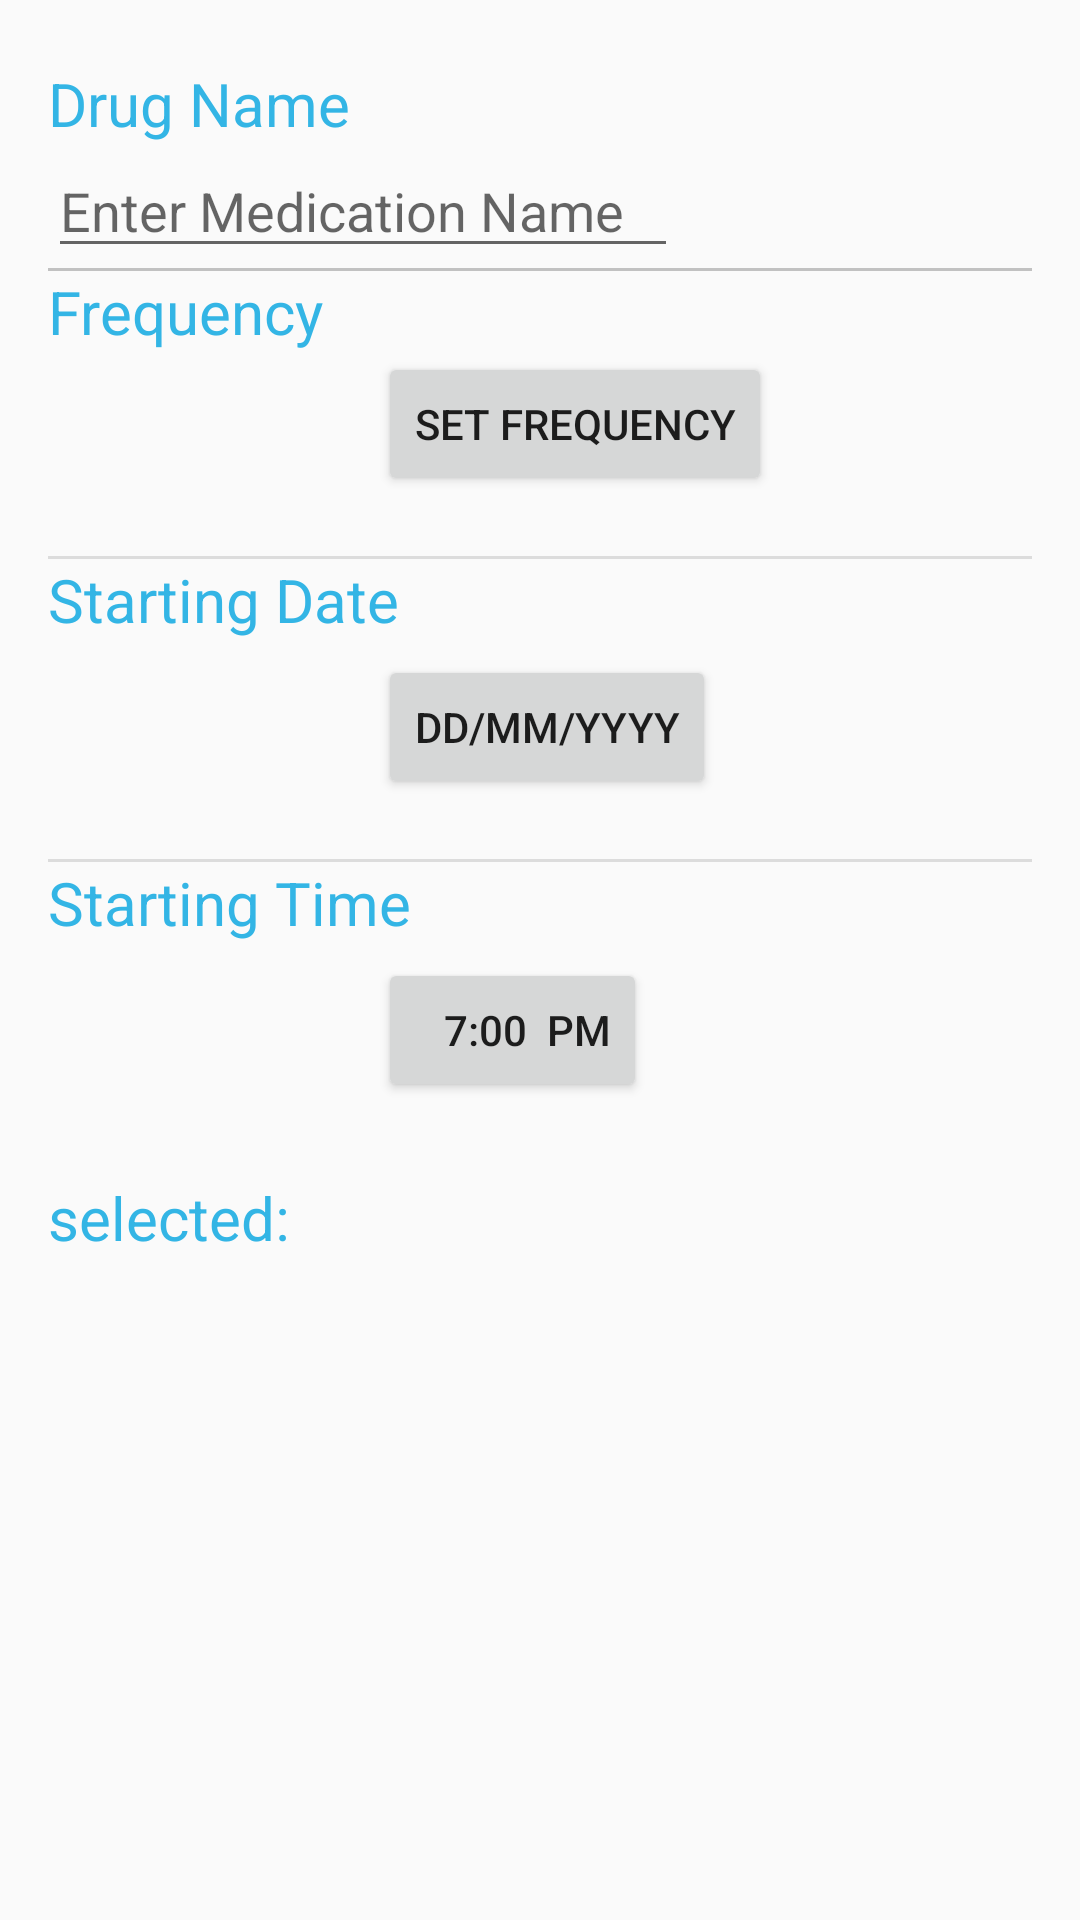

Write the Android layout XML for this screen, with the resource values it uses.
<!-- AndroidManifest.xml: application theme AppTheme -->
<!-- res/layout/reminder_details.xml -->
<ScrollView xmlns:android="http://schemas.android.com/apk/res/android"
    xmlns:tools="http://schemas.android.com/tools"
    android:layout_width="fill_parent"
    android:layout_height="fill_parent"
    android:isScrollContainer="true" >

    <RelativeLayout
        android:layout_width="match_parent"
        android:layout_height="wrap_content"
        android:paddingBottom="16dp"
        android:paddingLeft="16dp"
        android:paddingRight="16dp"
        android:paddingTop="16dp"
        tools:context=".AlarmDetailActivity" >

        <TextView
            android:id="@+id/drugName"
            android:layout_width="wrap_content"
            android:layout_height="wrap_content"
            android:layout_marginTop="5dp"
            android:text="Drug Name"
            android:textSize="20sp"
            android:textColor="@android:color/holo_blue_light" />

        <EditText
            android:id="@+id/reminder_name"
            android:layout_width="wrap_content"
            android:layout_height="wrap_content"
            android:ems="10"
            android:hint="Enter Medication Name"
            android:layout_below="@+id/drugName"
            android:layout_alignParentLeft="true"
            android:layout_alignParentStart="true" />

        <View
            android:id="@+id/divider2"
            style="@style/Divider"
            android:layout_alignParentLeft="true"
            android:layout_below="@+id/reminder_name"
            android:layout_width="wrap_content"
            android:layout_height="wrap_content" />


        <View
            android:id="@+id/divider3"
            style="@style/Divider"
            android:layout_alignParentLeft="true"
            android:layout_below="@+id/reminder_name"
            android:layout_width="wrap_content"
            android:layout_height="wrap_content" />

        <TextView
            android:id="@+id/ReminderFrequency"
            android:layout_width="wrap_content"
            android:layout_height="wrap_content"
            android:layout_marginTop="@dimen/activity_vertical_margin"
            android:layout_below="@+id/divider2"
            android:text="Frequency"
            android:textSize="20sp"
            android:textColor="@android:color/holo_blue_light" />

        <Button
            android:id="@+id/frequencyButton"
            android:layout_width="wrap_content"
            android:layout_height="wrap_content"
            android:layout_below="@id/ReminderFrequency"
            android:layout_marginBottom="20dp"
            android:layout_marginLeft="110dp"
            android:text="Set Frequency"
            android:onClick="frequencyButtonClicked"/>

        <View
            android:id="@+id/divider4"
            style="@style/Divider"
            android:layout_alignParentLeft="true"
            android:layout_below="@+id/frequencyButton"
            android:layout_width="wrap_content"
            android:layout_height="wrap_content" />

        <TextView
            android:id="@+id/StartDateTextView"
            android:layout_width="wrap_content"
            android:layout_height="wrap_content"
            android:layout_marginTop="@dimen/activity_vertical_margin"
            android:layout_below="@+id/divider4"
            android:text="Starting Date"
            android:textSize="20sp"
            android:textColor="@android:color/holo_blue_light" />
        <Button
            android:id="@+id/startingDate"
            android:layout_width="wrap_content"
            android:layout_height="wrap_content"
            android:layout_below="@id/StartDateTextView"
            android:layout_marginBottom="20dp"
            android:layout_marginTop="5dp"
            android:layout_marginLeft="110dp"
            android:text="dd/mm/yyyy"
            />

        <View
            android:id="@+id/divider5"
            style="@style/Divider"
            android:layout_alignParentLeft="true"
            android:layout_below="@+id/startingDate"
            android:layout_width="wrap_content"
            android:layout_height="wrap_content" />


        <TextView
            android:id="@+id/StartTimeTextView"
            android:layout_width="wrap_content"
            android:layout_height="wrap_content"
            android:layout_marginTop="@dimen/activity_vertical_margin"
            android:layout_below="@+id/divider5"
            android:text="Starting Time"
            android:textSize="20sp"
            android:textColor="@android:color/holo_blue_light"
            />

        <Button
            android:id="@+id/startingTime"
            android:layout_width="wrap_content"
            android:layout_height="wrap_content"
            android:layout_below="@id/StartTimeTextView"
            android:layout_marginBottom="20dp"
            android:layout_marginTop="5dp"
            android:layout_marginLeft="110dp"
            android:text="   7:00  PM"
            android:onClick="settingTimeButtonClicked" />

        <TextView
            android:id="@+id/testButton"
            android:layout_width="wrap_content"
            android:layout_height="wrap_content"
            android:layout_marginTop="5dp"
            android:text="selected:"
            android:textSize="20sp"
            android:textColor="@android:color/holo_blue_light"
             android:layout_below="@id/startingTime" />


    </RelativeLayout>

</ScrollView>
<!-- resources referenced by this layout -->
<resources>
  <style name="Divider">
              <item name="android:layout_width">match_parent</item>
              <item name="android:layout_height">1dp</item>
              <item name="android:background">?android:attr/listDivider</item>
          </style>
  <style name="AppTheme" parent="Theme.AppCompat.Light.DarkActionBar">
          
      </style>
</resources>
